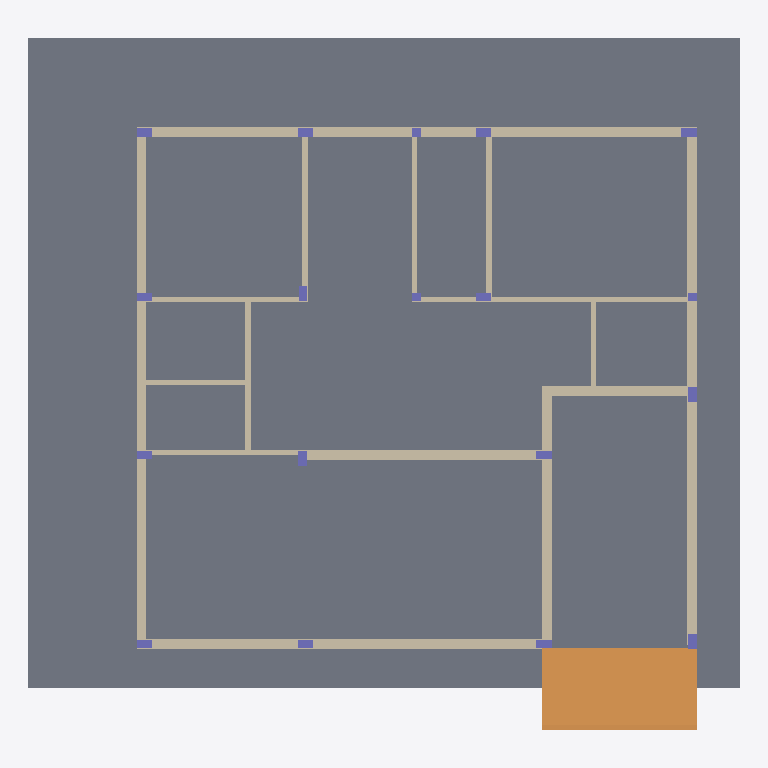
Plan cut of the same IFC building model at storey 'FOUNDATION' (level -1.37 m, cut at 0.03 m), seen from above with north up, elements coloured by IFC class: 18 columns (violet), 16 walls (beige), 1 slab (grey), 1 ramp (orange). Cut surfaces are drawn darker.
Extent 16.6 m × 16.2 m × 10.4 m (x, y, z). Storeys (8): FOUNDATION at -1.37 m; GROUND LVL at 0.00 m; F.F.L LVL at 0.46 m; 1ST FLOOR T.O.C at 3.91 m; 1ST FLOOR LVL at 3.96 m; TERRACE T.O.C at 7.42 m; TERRACE F.F.L at 7.47 m; MUMTY T.O.C at 10.21 m. Elements (134): 67 IfcWallStandardCase, 20 IfcWindow, 18 IfcColumn, 15 IfcDoor, 5 IfcSlab, 4 IfcWall, 2 IfcRailing, 2 IfcStair, 1 IfcRamp.

HEADER;
FILE_DESCRIPTION(('ViewDefinition [CoordinationView]','RevitIdentifiers [ContentGUID: , VersionGUID: 81009c31-7f6a-407a-954a-b49a32a51c45, NumberOfSaves: 3]'),'2;1');
FILE_NAME('REVIT_DUPLEX_PLOEJCT-3_MODEL.ifc','2026-04-24T14:40:09-00:00',(''),(''),'ODA SDAI 22.12','Autodesk Revit 23.1.80.30 (ENU) - IFC 23.4.1.0','');
FILE_SCHEMA(('IFC2X3'));
ENDSEC;
DATA;
#32=IFCPROJECT('1HLwRa7ev0IBcb2FNE_Zdl',#18,'0001',$,$,'Project Name','Project Status',(#25,#30),#20134);
#71=IFCSITE('1HLwRa7ev0IBcb2FNE_Zdj',#18,'Default',$,$,#70,$,$,.ELEMENT.,(42,21,30,344238),(-71,-3,-35,-194702),0.0,$,$);
#37=IFCBUILDING('1HLwRa7ev0IBcb2FNE_Zdk',#18,'',$,$,#35,$,'',.ELEMENT.,$,$,#36);
#41=IFCBUILDINGSTOREY('3$SefaWp9BKfTv1kiN5VaX',#18,'FOUNDATION',$,'Level:8mm Head',#40,$,'FOUNDATION',.ELEMENT.,-4.500000000000001);
#44=IFCBUILDINGSTOREY('3Zu5Bv0LOHrPC10026FoQQ',#18,'GROUND LVL',$,'Level:8mm Head',#43,$,'GROUND LVL',.ELEMENT.,0.0);
#48=IFCBUILDINGSTOREY('3$SefaWp9BKfTv1kiN5SCh',#18,'F.F.L LVL',$,'Level:8mm Head',#47,$,'F.F.L LVL',.ELEMENT.,1.5);
#52=IFCBUILDINGSTOREY('3$SefaWp9BKfTv1kiN5S9z',#18,'1ST FLOOR T.O.C',$,'Level:8mm Head',#51,$,'1ST FLOOR T.O.C',.ELEMENT.,12.833333333333783);
#56=IFCBUILDINGSTOREY('15Z0v90RiHrPC20026FoKR',#18,'1ST FLOOR LVL',$,'Level:8mm Head',#55,$,'1ST FLOOR LVL',.ELEMENT.,12.99999999999989);
#60=IFCBUILDINGSTOREY('3$SefaWp9BKfTv1kiN5S2C',#18,'TERRACE T.O.C',$,'Level:8mm Head',#59,$,'TERRACE T.O.C',.ELEMENT.,24.333333333333783);
#64=IFCBUILDINGSTOREY('3$SefaWp9BKfTv1kiN5S7z',#18,'TERRACE F.F.L',$,'Level:8mm Head',#63,$,'TERRACE F.F.L',.ELEMENT.,24.50000000000045);
#68=IFCBUILDINGSTOREY('3$SefaWp9BKfTv1kiN5S7H',#18,'MUMTY T.O.C',$,'Level:8mm Head',#67,$,'MUMTY T.O.C',.ELEMENT.,33.500000000000455);
#2731=IFCSLAB('3$SefaWp9BKfTv1kiN5VsB',#18,'Floor:Generic 150mm:206436',$,'Floor:Generic 150mm',#2717,#2730,'206436',.FLOOR.);
#2992=IFCRAMP('3$SefaWp9BKfTv1kiN5Vmx',#18,'Ramp:Ramp 1:206804',$,'Ramp:Ramp 1',#2959,$,'206804',.NOTDEFINED.);
#118=IFCWALLSTANDARDCASE('3$SefaWp9BKfTv1kiN5SSZ',#18,'Basic Wall:9" WALL:203980',$,'Basic Wall:9" WALL',#82,#117,'203980');
#251=IFCWALLSTANDARDCASE('3$SefaWp9BKfTv1kiN5SRE',#18,'Basic Wall:9" WALL:204065',$,'Basic Wall:9" WALL',#224,#250,'204065');
#301=IFCWALLSTANDARDCASE('3$SefaWp9BKfTv1kiN5SPq',#18,'Basic Wall:9" WALL:204187',$,'Basic Wall:9" WALL',#271,#300,'204187');
#345=IFCWALLSTANDARDCASE('3$SefaWp9BKfTv1kiN5SOy',#18,'Basic Wall:9" WALL:204243',$,'Basic Wall:9" WALL',#321,#344,'204243');
#391=IFCWALLSTANDARDCASE('3$SefaWp9BKfTv1kiN5SNc',#18,'Basic Wall:9" WALL:204297',$,'Basic Wall:9" WALL',#365,#390,'204297');
#437=IFCWALLSTANDARDCASE('3$SefaWp9BKfTv1kiN5SL8',#18,'Basic Wall:9" WALL:204455',$,'Basic Wall:9" WALL',#413,#436,'204455');
#482=IFCWALLSTANDARDCASE('3$SefaWp9BKfTv1kiN5SJv',#18,'Basic Wall:9" WALL:204566',$,'Basic Wall:9" WALL',#457,#481,'204566');
#818=IFCWALLSTANDARDCASE('3$SefaWp9BKfTv1kiN5VfQ',#18,'Basic Wall:4.5" WALL:205237',$,'Basic Wall:4.5" WALL',#791,#817,'205237');
#861=IFCWALLSTANDARDCASE('3$SefaWp9BKfTv1kiN5VeR',#18,'Basic Wall:4.5" WALL:205300',$,'Basic Wall:4.5" WALL',#838,#860,'205300');
#727=IFCWALLSTANDARDCASE('3$SefaWp9BKfTv1kiN5Vht',#18,'Basic Wall:4.5" WALL:205080',$,'Basic Wall:4.5" WALL',#704,#726,'205080');
#595=IFCWALLSTANDARDCASE('3$SefaWp9BKfTv1kiN5Vly',#18,'Basic Wall:4.5" WALL:204819',$,'Basic Wall:4.5" WALL',#570,#594,'204819');
#771=IFCWALLSTANDARDCASE('3$SefaWp9BKfTv1kiN5VgC',#18,'Basic Wall:4.5" WALL:205155',$,'Basic Wall:4.5" WALL',#747,#770,'205155');
#684=IFCWALLSTANDARDCASE('3$SefaWp9BKfTv1kiN5Vj1',#18,'Basic Wall:4.5" WALL:204974',$,'Basic Wall:4.5" WALL',#658,#683,'204974');
#527=IFCWALLSTANDARDCASE('3$SefaWp9BKfTv1kiN5SI2',#18,'Basic Wall:4.5" WALL:204653',$,'Basic Wall:4.5" WALL',#502,#526,'204653');
#638=IFCWALLSTANDARDCASE('3$SefaWp9BKfTv1kiN5Vke',#18,'Basic Wall:4.5" WALL:204871',$,'Basic Wall:4.5" WALL',#615,#637,'204871');
#904=IFCWALLSTANDARDCASE('3$SefaWp9BKfTv1kiN5Vcu',#18,'Basic Wall:4.5" WALL:205399',$,'Basic Wall:4.5" WALL',#881,#903,'205399');
#1146=IFCCOLUMN('3$SefaWp9BKfTv1kiN5VyG',#18,'M_Concrete-Rectangular-Column:C1-9"X1''-3":206079',$,'M_Concrete-Rectangular-Column:C1-9"X1''-3"',#1145,#1143,'206079');
#970=IFCCOLUMN('3$SefaWp9BKfTv1kiN5Vy1',#18,'M_Concrete-Rectangular-Column:C1-9"X1''-3":206062',$,'M_Concrete-Rectangular-Column:C1-9"X1''-3"',#969,#967,'206062');
#1097=IFCCOLUMN('3$SefaWp9BKfTv1kiN5VyJ',#18,'M_Concrete-Rectangular-Column:C1-9"X1''-3":206076',$,'M_Concrete-Rectangular-Column:C1-9"X1''-3"',#1096,#1094,'206076');
#1048=IFCCOLUMN('3$SefaWp9BKfTv1kiN5VyN',#18,'M_Concrete-Rectangular-Column:C1-9"X1''-3":206072',$,'M_Concrete-Rectangular-Column:C1-9"X1''-3"',#1047,#1045,'206072');
#1330=IFCCOLUMN('3$SefaWp9BKfTv1kiN5Vxa',#18,'M_Concrete-Rectangular-Column:C1-9"X1''-3":206091',$,'M_Concrete-Rectangular-Column:C1-9"X1''-3"',#1329,#1327,'206091');
#1416=IFCCOLUMN('3$SefaWp9BKfTv1kiN5Vx_',#18,'M_Concrete-Rectangular-Column:C1-9"X1''-3":206097',$,'M_Concrete-Rectangular-Column:C1-9"X1''-3"',#1415,#1413,'206097');
#1624=IFCCOLUMN('3$SefaWp9BKfTv1kiN5VxF',#18,'M_Concrete-Rectangular-Column:C1-9"X1''-3":206112',$,'M_Concrete-Rectangular-Column:C1-9"X1''-3"',#1623,#1620,'206112');
#1373=IFCCOLUMN('3$SefaWp9BKfTv1kiN5VxX',#18,'M_Concrete-Rectangular-Column:C1-9"X1''-3":206094',$,'M_Concrete-Rectangular-Column:C1-9"X1''-3"',#1372,#1370,'206094');
#1588=IFCCOLUMN('3$SefaWp9BKfTv1kiN5Vxo',#18,'M_Concrete-Rectangular-Column:C1-9"X1''-3":206109',$,'M_Concrete-Rectangular-Column:C1-9"X1''-3"',#1587,#1585,'206109');
#1195=IFCCOLUMN('3$SefaWp9BKfTv1kiN5Vxj',#18,'M_Concrete-Rectangular-Column:C1-9"X1''-3":206082',$,'M_Concrete-Rectangular-Column:C1-9"X1''-3"',#1194,#1192,'206082');
#1286=IFCCOLUMN('3$SefaWp9BKfTv1kiN5Vxd',#18,'M_Concrete-Rectangular-Column:C1-9"X1''-3":206088',$,'M_Concrete-Rectangular-Column:C1-9"X1''-3"',#1285,#1283,'206088');
#1244=IFCCOLUMN('3$SefaWp9BKfTv1kiN5Vxg',#18,'M_Concrete-Rectangular-Column:C1-9"X1''-3":206085',$,'M_Concrete-Rectangular-Column:C1-9"X1''-3"',#1243,#1241,'206085');
#1459=IFCCOLUMN('3$SefaWp9BKfTv1kiN5Vxx',#18,'M_Concrete-Rectangular-Column:C1-9"X1''-3":206100',$,'M_Concrete-Rectangular-Column:C1-9"X1''-3"',#1458,#1456,'206100');
#1502=IFCCOLUMN('3$SefaWp9BKfTv1kiN5Vxu',#18,'M_Concrete-Rectangular-Column:C1-9"X1''-3":206103',$,'M_Concrete-Rectangular-Column:C1-9"X1''-3"',#1501,#1499,'206103');
#1545=IFCCOLUMN('3$SefaWp9BKfTv1kiN5Vxr',#18,'M_Concrete-Rectangular-Column:C1-9"X1''-3":206106',$,'M_Concrete-Rectangular-Column:C1-9"X1''-3"',#1544,#1542,'206106');
#1675=IFCCOLUMN('3$SefaWp9BKfTv1kiN5VxC',#18,'M_Concrete-Rectangular-Column:C2(9"X9"):206115',$,'M_Concrete-Rectangular-Column:C2(9"X9")',#1674,#1672,'206115');
#1738=IFCCOLUMN('3$SefaWp9BKfTv1kiN5Vwh',#18,'M_Concrete-Rectangular-Column:C2(9"X9"):206148',$,'M_Concrete-Rectangular-Column:C2(9"X9")',#1737,#1735,'206148');
#1787=IFCCOLUMN('3$SefaWp9BKfTv1kiN5VwW',#18,'M_Concrete-Rectangular-Column:C2(9"X9"):206159',$,'M_Concrete-Rectangular-Column:C2(9"X9")',#1786,#1784,'206159');
ENDSEC;
